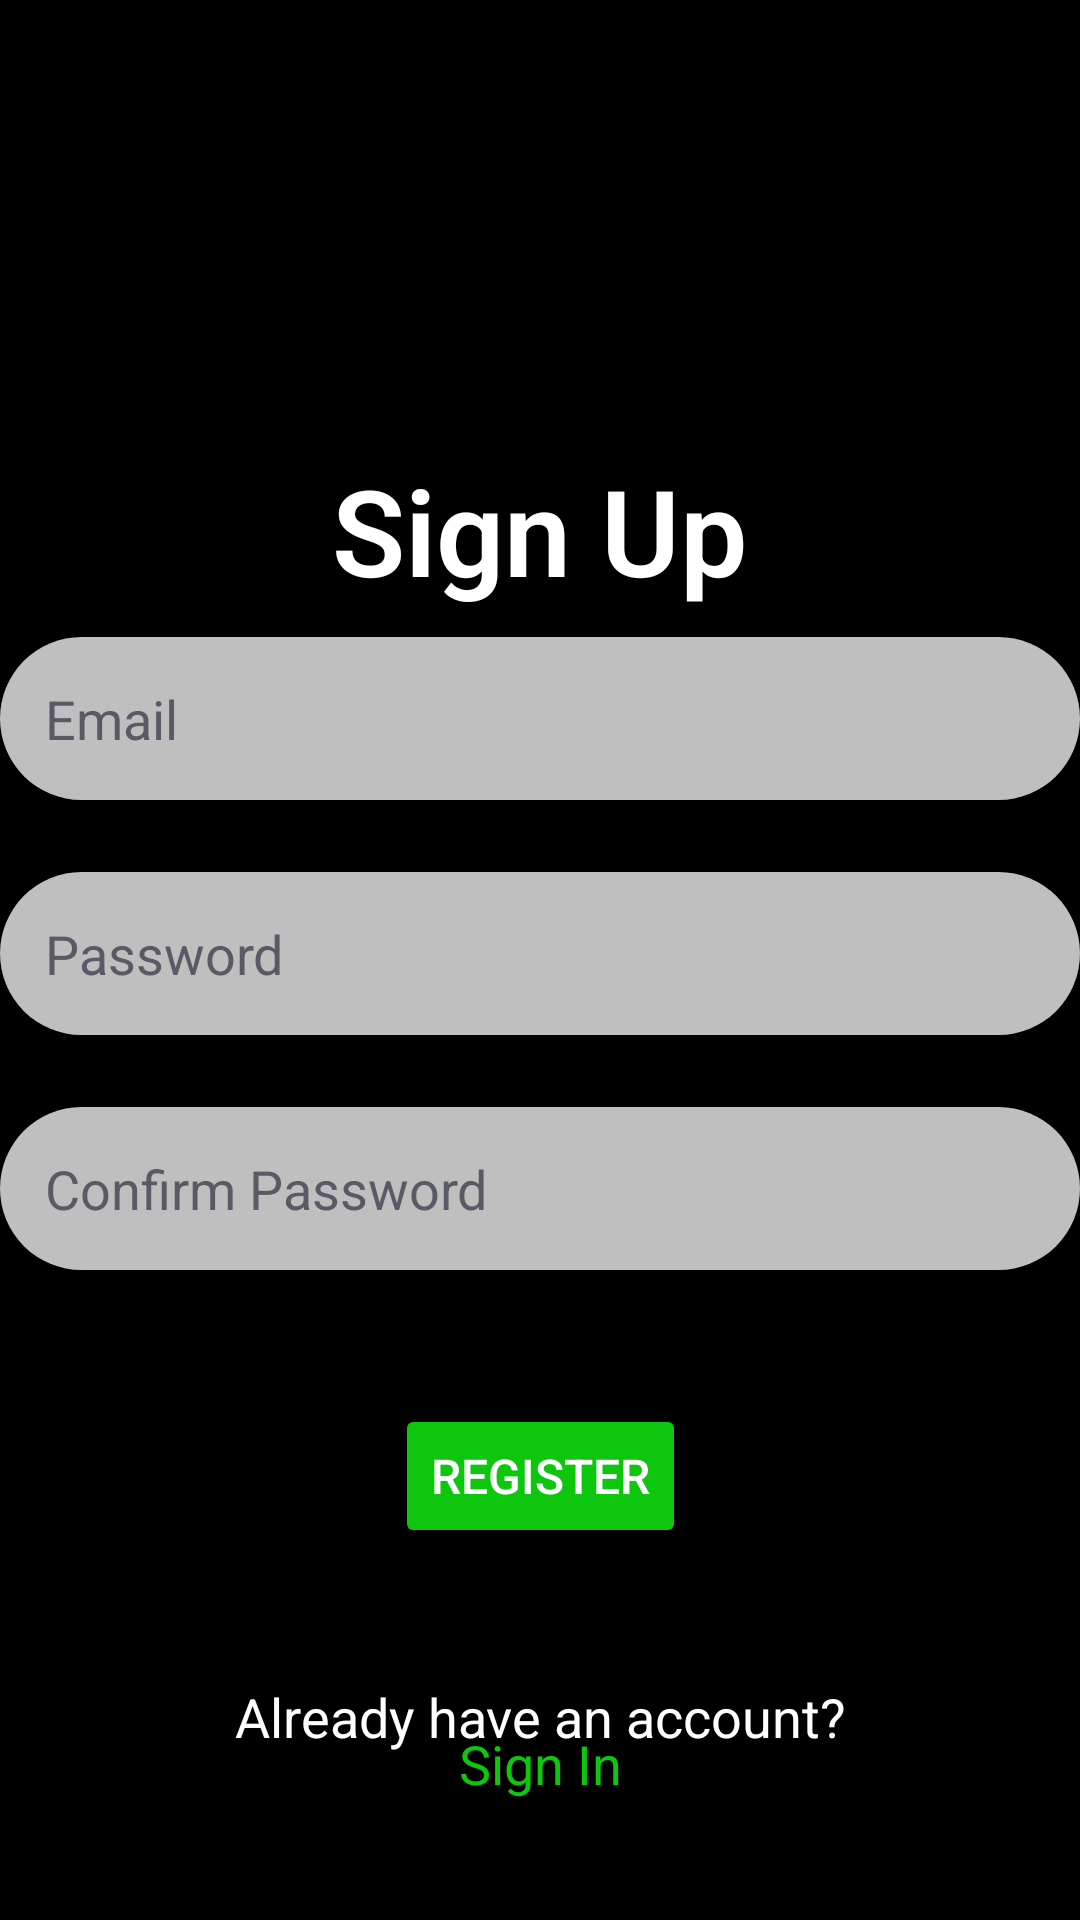

Layout XML and referenced resources for this Android screen:
<!-- AndroidManifest.xml: application theme Theme.MusicApp -->
<!-- res/layout/activity_register.xml -->
<?xml version="1.0" encoding="utf-8"?>
<androidx.constraintlayout.widget.ConstraintLayout xmlns:android="http://schemas.android.com/apk/res/android"
    xmlns:app="http://schemas.android.com/apk/res-auto"
    xmlns:tools="http://schemas.android.com/tools"
    android:layout_width="match_parent"
    android:layout_height="match_parent"
    android:background="@drawable/dark_background"
    tools:context=".SignUp">


    <ImageView
        android:id="@+id/imageView"
        android:layout_width="400dp"
        android:layout_height="100dp"
        android:layout_marginTop="50dp"
        android:src="@drawable/img_6"
        app:layout_constraintEnd_toEndOf="parent"
        app:layout_constraintStart_toStartOf="parent"
        app:layout_constraintTop_toTopOf="parent" />

    <TextView
        android:id="@+id/textSignup"
        android:layout_width="wrap_content"
        android:layout_height="wrap_content"
        android:fontFamily="sans-serif-light"
        android:text="@string/sign_up"
        android:textAlignment="center"
        android:textColor="#FFFFFF"
        android:textSize="40sp"
        android:textStyle="bold"
        app:layout_constraintEnd_toEndOf="parent"
        app:layout_constraintStart_toStartOf="parent"
        app:layout_constraintTop_toBottomOf="@+id/imageView"
        tools:ignore="MissingConstraints" />

    <EditText
        android:id="@+id/txtEmail"
        android:layout_width="0dp"
        android:layout_height="wrap_content"
        android:background="@drawable/edittext_background"
        android:ems="10"
        android:hint="@string/email"
        android:inputType="textEmailAddress"
        android:padding="15dp"
        android:textColor="@color/black"
        android:textColorHint="#585a66"
        app:layout_constraintBottom_toBottomOf="@+id/linearLayout"
        app:layout_constraintEnd_toEndOf="parent"
        app:layout_constraintHorizontal_bias="0.0"
        app:layout_constraintStart_toStartOf="parent"

        app:layout_constraintTop_toTopOf="parent"
        app:layout_constraintVertical_bias="0.389" />

    <EditText
        android:id="@+id/txtPassword"
        android:layout_width="0dp"
        android:layout_height="wrap_content"
        android:layout_marginTop="24dp"
        android:ems="10"
        android:padding="15dp"
        android:textColor="@color/black"
        android:inputType="textPassword"
        android:hint="@string/password"
        android:textColorHint="#585a66"
        android:background="@drawable/edittext_background"
        app:layout_constraintEnd_toEndOf="@+id/txtEmail"
        app:layout_constraintStart_toStartOf="@+id/txtEmail"
        app:layout_constraintTop_toBottomOf="@+id/txtEmail" />

    <EditText
        android:id="@+id/txtConfirmPassword"
        android:layout_width="0dp"
        android:layout_height="wrap_content"
        android:layout_marginTop="24dp"
        android:ems="10"
        android:padding="15dp"
        android:textColor="#585a66"
        android:inputType="textPassword"
        android:hint="@string/confirm_password"
        android:textColorHint="#585a66"
        android:background="@drawable/edittext_background"
        app:layout_constraintEnd_toEndOf="@+id/txtPassword"
        app:layout_constraintStart_toStartOf="@+id/txtPassword"
        app:layout_constraintTop_toBottomOf="@+id/txtPassword" />

    <ProgressBar
        android:id="@+id/progressBar"
        android:visibility="gone"
        android:layout_width="wrap_content"
        android:layout_height="wrap_content"
        tools:ignore="MissingConstraints" />

    <LinearLayout
        android:id="@+id/linearLayout"
        android:layout_width="wrap_content"
        android:layout_height="wrap_content"
        android:layout_marginBottom="40dp"
        android:orientation="horizontal"
        app:layout_constraintBottom_toBottomOf="parent"
        app:layout_constraintEnd_toEndOf="parent"
        app:layout_constraintStart_toStartOf="parent">

        <TextView
            android:id="@+id/sign_in"
            android:layout_width="wrap_content"
            android:layout_height="wrap_content"
            android:text="@string/sign_in"
            android:textColor="@color/green"
            android:textSize="18sp" />
    </LinearLayout>

    <Button
        android:id="@+id/btnRegister"
        android:layout_width="wrap_content"
        android:layout_height="wrap_content"
        android:layout_marginTop="16dp"
        android:layout_marginBottom="31dp"
        android:backgroundTint="@color/green"
        android:text="@string/registerr"
        android:textColor="@color/white"
        android:textSize="16dp"
        app:layout_constraintBottom_toTopOf="@+id/linearLayout"
        app:layout_constraintEnd_toEndOf="parent"
        app:layout_constraintStart_toStartOf="parent"
        app:layout_constraintTop_toBottomOf="@+id/txtConfirmPassword" />

    <TextView
        android:id="@+id/textView2"
        android:layout_width="wrap_content"
        android:layout_height="wrap_content"
        android:layout_marginTop="44dp"
        android:text="@string/already_have_an_account"
        android:textColor="@color/white"
        android:textSize="18sp"
        app:layout_constraintEnd_toEndOf="parent"
        app:layout_constraintStart_toStartOf="parent"
        app:layout_constraintTop_toBottomOf="@+id/btnRegister" />


</androidx.constraintlayout.widget.ConstraintLayout>
<!-- resources referenced by this layout -->
<resources>
  <color name="black">#FF000000</color>
  <color name="green">#0DC60D</color>
  <color name="white">#FFFFFF</color>
  <!-- drawable dark_background (drawable) -->
  <?xml version="1.0" encoding="utf-8"?>
  <layer-list xmlns:android="http://schemas.android.com/apk/res/android">
          <item>
              <shape>
                  <solid android:color="@color/black"/>
              </shape>
          </item>
  </layer-list>
  <!-- drawable edittext_background (drawable) -->
  <?xml version="1.0" encoding="utf-8"?>
  <layer-list xmlns:android="http://schemas.android.com/apk/res/android">
      <item>
          <shape android:shape="rectangle">
              <solid android:color="@color/editText"/>
              <corners
                  android:radius="30dp"/>
          </shape>
      </item>
  </layer-list>
  <string name="already_have_an_account">Already have an account?</string>
  <string name="confirm_password">Confirm Password</string>
  <string name="email">Email</string>
  <string name="password">Password</string>
  <string name="registerr">Register</string>
  <string name="sign_in">Sign In</string>
  <string name="sign_up">Sign Up</string>
  <style name="Theme.MusicApp" parent="Theme.MaterialComponents.DayNight.DarkActionBar">
          
          <item name="colorPrimary">@color/purple_500</item>
          <item name="colorPrimaryVariant">@color/purple_700</item>
          <item name="colorOnPrimary">@color/white</item>
          
          <item name="colorSecondary">@color/teal_200</item>
          <item name="colorSecondaryVariant">@color/teal_700</item>
          <item name="colorOnSecondary">@color/black</item>
          
          <item name="android:windowBackground">@drawable/dark_background</item>
          <item name="android:statusBarColor" tools:targetApi="l">@color/primary</item>
          
      </style>
  <color name="editText">#BFBFBF</color>
  <color name="purple_500">#FF6200EE</color>
  <color name="purple_700">#FF3700B3</color>
  <color name="teal_200">#FF03DAC5</color>
  <color name="teal_700">#FF018786</color>
  <color name="primary">#DF2424</color>
</resources>
